Dataset: dataset (GitHub, Bambi-lab/EdgeMAF-Net). Classes: esophageal cancer, gastric cancer, gastric mucosal cancer, high-grade esophageal intraepithelial neoplasia, high-grade gastric intraepithelial neoplasia.

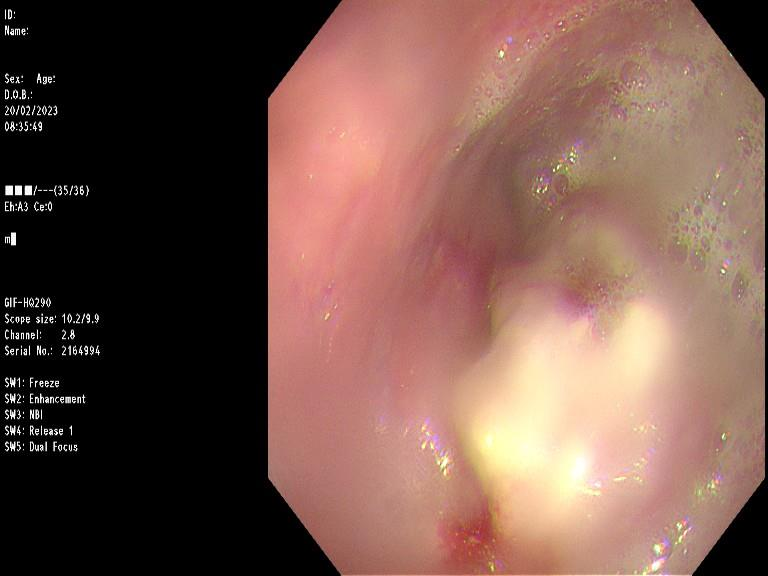
Label: esophageal cancer

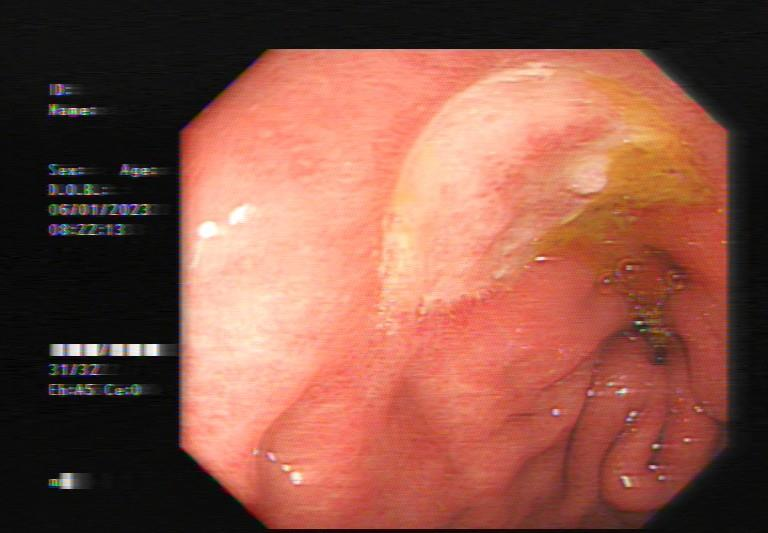
Label: high-grade gastric intraepithelial neoplasia

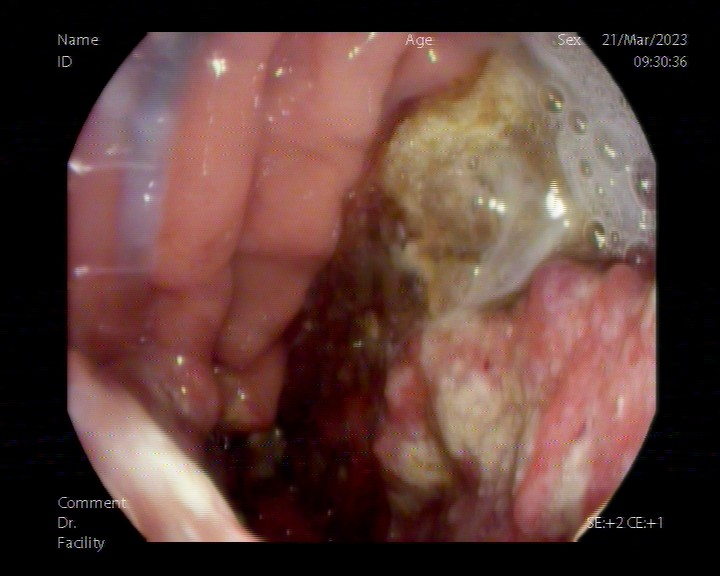
Label: gastric cancer

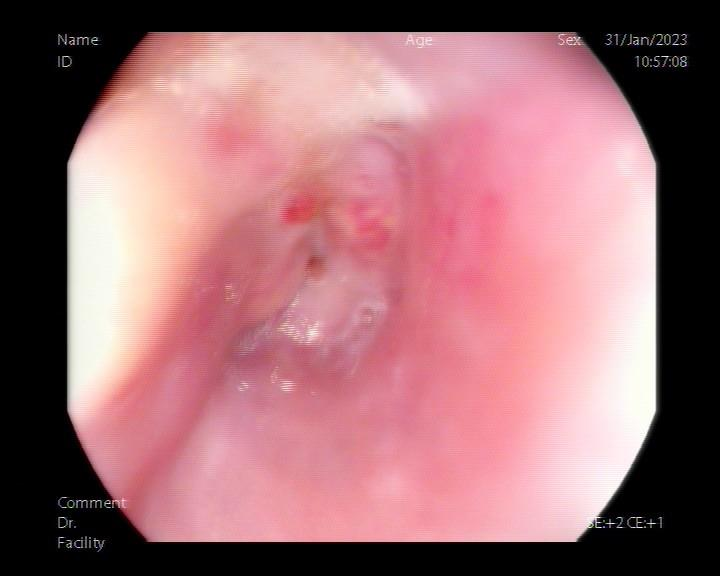
Label: esophageal cancer

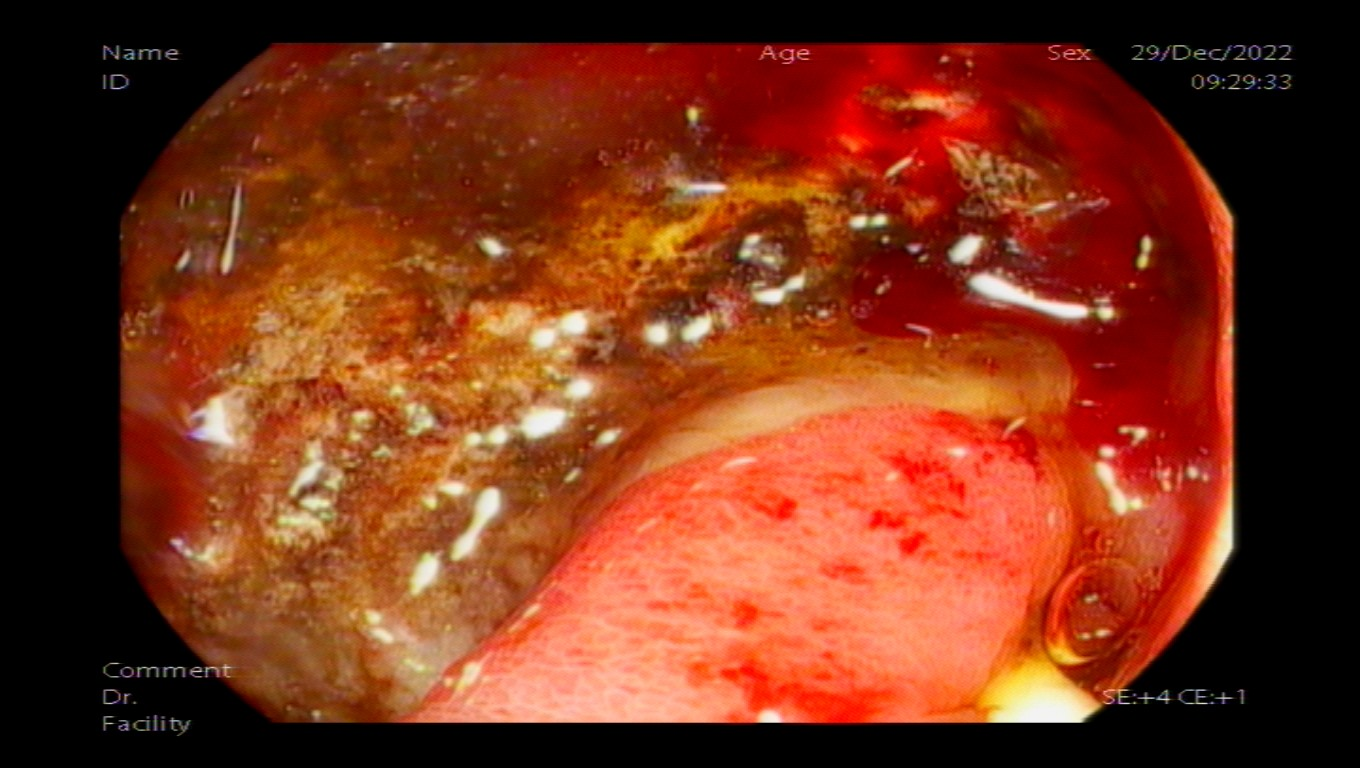
Label: gastric cancer

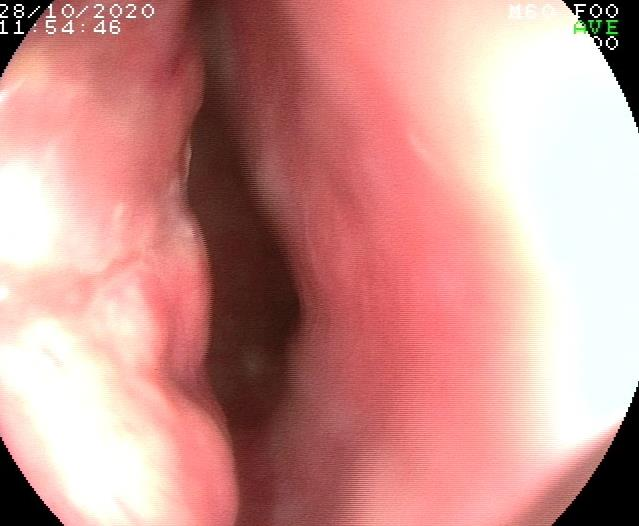
Label: esophageal cancer
